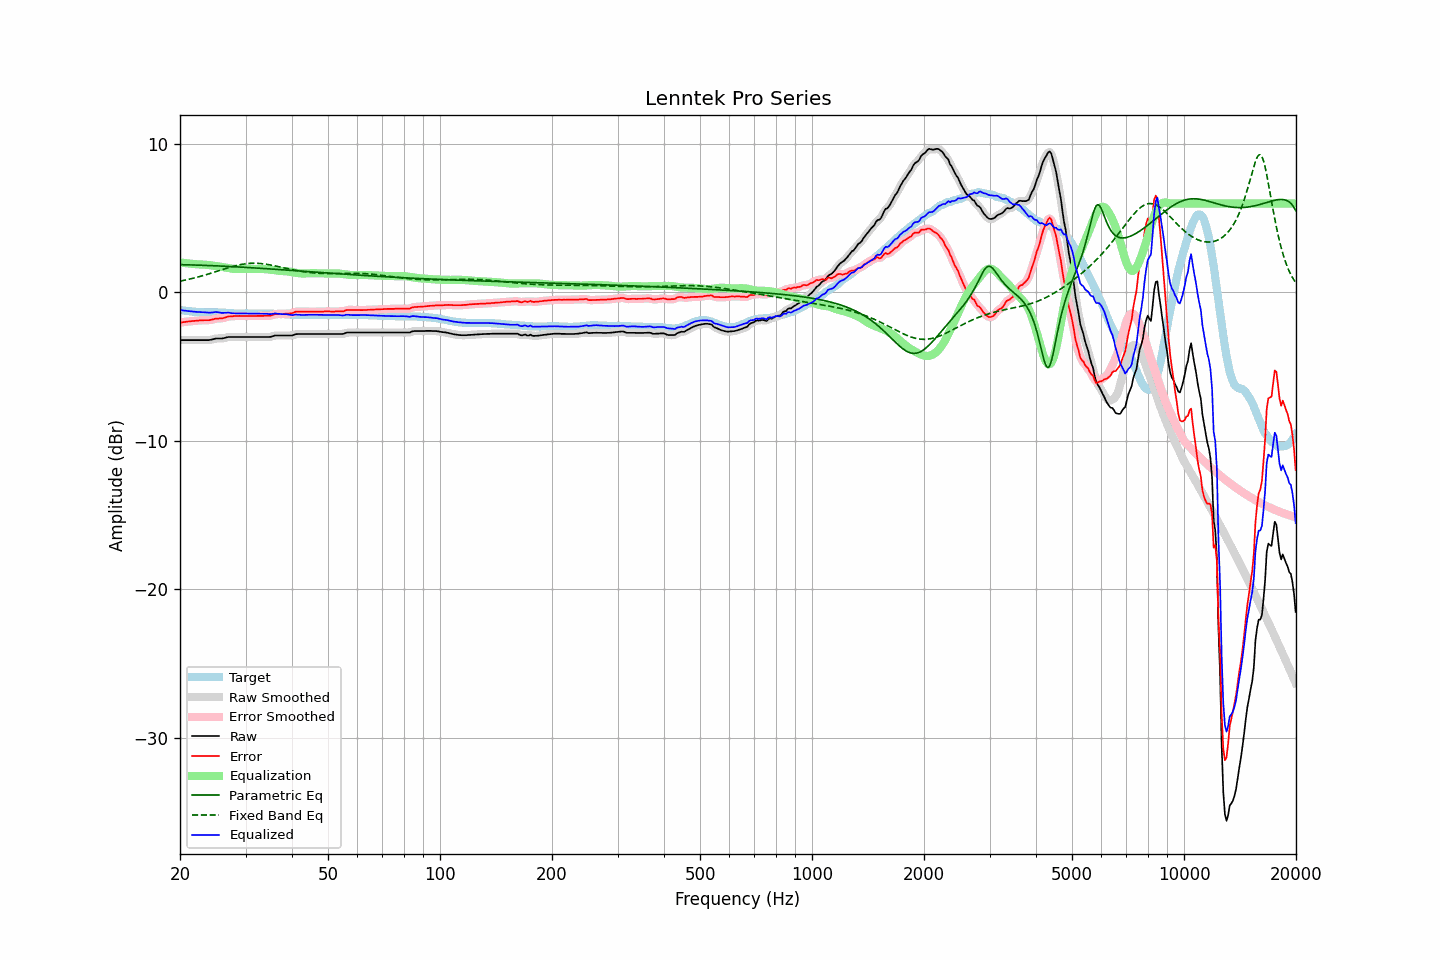

Source data for this figure (header and first rows):
frequency, raw, error, smoothed, error_smoothed, equalization, parametric_eq, fixed_band_eq, equalized_raw, equalized_smoothed, target
20.00, -3.21, -2.03, -3.21, -2.03, 2.03, 1.88, 0.76, -1.18, -1.18, -1.18
20.20, -3.21, -2.02, -3.21, -2.01, 2.01, 1.87, 0.78, -1.20, -1.20, -1.19
20.40, -3.21, -2.00, -3.21, -2.00, 2.00, 1.87, 0.81, -1.21, -1.21, -1.21
20.61, -3.21, -1.99, -3.21, -1.98, 1.98, 1.87, 0.83, -1.22, -1.22, -1.22
20.81, -3.21, -1.97, -3.21, -1.97, 1.97, 1.87, 0.85, -1.24, -1.24, -1.24
21.02, -3.21, -1.96, -3.21, -1.96, 1.96, 1.86, 0.88, -1.25, -1.25, -1.25
21.23, -3.21, -1.95, -3.21, -1.94, 1.95, 1.86, 0.90, -1.26, -1.26, -1.26
21.44, -3.21, -1.94, -3.21, -1.93, 1.93, 1.86, 0.93, -1.27, -1.27, -1.27
21.66, -3.21, -1.92, -3.21, -1.92, 1.92, 1.85, 0.95, -1.29, -1.29, -1.29
21.87, -3.21, -1.92, -3.21, -1.91, 1.91, 1.85, 0.98, -1.30, -1.30, -1.29
22.09, -3.21, -1.91, -3.21, -1.91, 1.90, 1.85, 1.01, -1.31, -1.31, -1.30
22.31, -3.21, -1.90, -3.21, -1.90, 1.90, 1.84, 1.04, -1.31, -1.31, -1.31
22.54, -3.21, -1.89, -3.21, -1.89, 1.89, 1.84, 1.07, -1.32, -1.32, -1.32
22.76, -3.21, -1.88, -3.21, -1.88, 1.88, 1.84, 1.10, -1.32, -1.32, -1.33
22.99, -3.21, -1.88, -3.21, -1.87, 1.88, 1.83, 1.13, -1.33, -1.33, -1.33
23.22, -3.21, -1.87, -3.21, -1.87, 1.88, 1.83, 1.16, -1.33, -1.33, -1.34
23.45, -3.21, -1.87, -3.21, -1.87, 1.87, 1.82, 1.19, -1.34, -1.34, -1.34
23.69, -3.21, -1.87, -3.21, -1.87, 1.86, 1.82, 1.22, -1.35, -1.35, -1.34
23.92, -3.21, -1.87, -3.20, -1.86, 1.85, 1.82, 1.26, -1.36, -1.36, -1.34
24.16, -3.19, -1.85, -3.19, -1.85, 1.83, 1.81, 1.29, -1.35, -1.36, -1.34
24.40, -3.17, -1.83, -3.17, -1.82, 1.82, 1.81, 1.32, -1.35, -1.35, -1.34
24.65, -3.14, -1.80, -3.14, -1.80, 1.81, 1.80, 1.36, -1.33, -1.33, -1.34
24.89, -3.11, -1.77, -3.11, -1.77, 1.79, 1.80, 1.39, -1.32, -1.32, -1.34
25.14, -3.10, -1.76, -3.10, -1.76, 1.78, 1.79, 1.43, -1.32, -1.33, -1.34
25.39, -3.10, -1.76, -3.10, -1.75, 1.76, 1.79, 1.46, -1.34, -1.34, -1.34
25.65, -3.10, -1.75, -3.10, -1.75, 1.74, 1.78, 1.50, -1.36, -1.36, -1.35
25.91, -3.10, -1.75, -3.09, -1.74, 1.72, 1.78, 1.53, -1.38, -1.37, -1.35
26.16, -3.08, -1.72, -3.08, -1.72, 1.70, 1.77, 1.57, -1.38, -1.38, -1.36
26.43, -3.06, -1.70, -3.05, -1.69, 1.68, 1.77, 1.60, -1.38, -1.37, -1.36
26.69, -3.03, -1.66, -3.03, -1.66, 1.66, 1.76, 1.63, -1.36, -1.36, -1.37
26.96, -3.00, -1.62, -3.01, -1.63, 1.64, 1.76, 1.67, -1.36, -1.36, -1.38
27.23, -3.00, -1.62, -3.00, -1.61, 1.62, 1.75, 1.70, -1.37, -1.37, -1.38
27.50, -3.00, -1.61, -3.00, -1.60, 1.61, 1.75, 1.73, -1.39, -1.39, -1.39
27.77, -3.00, -1.60, -3.00, -1.60, 1.60, 1.74, 1.76, -1.40, -1.40, -1.40
28.05, -3.00, -1.59, -3.00, -1.59, 1.59, 1.73, 1.79, -1.41, -1.41, -1.41
28.33, -3.00, -1.59, -3.00, -1.58, 1.58, 1.73, 1.82, -1.41, -1.41, -1.41
28.62, -3.00, -1.59, -3.00, -1.58, 1.58, 1.72, 1.84, -1.42, -1.42, -1.41
28.90, -3.00, -1.58, -3.00, -1.58, 1.58, 1.72, 1.87, -1.42, -1.42, -1.42
29.19, -3.00, -1.59, -3.00, -1.58, 1.58, 1.71, 1.89, -1.42, -1.42, -1.41
29.48, -3.00, -1.59, -3.00, -1.59, 1.58, 1.70, 1.91, -1.41, -1.41, -1.41
29.78, -3.00, -1.59, -3.00, -1.59, 1.58, 1.70, 1.92, -1.41, -1.41, -1.41
30.08, -3.00, -1.59, -3.00, -1.59, 1.59, 1.69, 1.94, -1.41, -1.41, -1.41
30.38, -3.00, -1.59, -3.00, -1.59, 1.59, 1.68, 1.95, -1.41, -1.41, -1.41
30.68, -3.00, -1.59, -3.00, -1.59, 1.59, 1.68, 1.96, -1.41, -1.41, -1.41
30.99, -3.00, -1.59, -3.00, -1.59, 1.59, 1.67, 1.97, -1.41, -1.41, -1.41
31.30, -3.00, -1.59, -3.00, -1.59, 1.59, 1.66, 1.97, -1.41, -1.41, -1.41
31.61, -3.00, -1.59, -3.00, -1.59, 1.58, 1.66, 1.97, -1.41, -1.41, -1.41
31.93, -3.00, -1.59, -3.00, -1.58, 1.58, 1.65, 1.97, -1.42, -1.42, -1.41
32.24, -3.00, -1.58, -3.00, -1.58, 1.58, 1.64, 1.97, -1.42, -1.42, -1.42
32.57, -3.00, -1.58, -3.00, -1.58, 1.58, 1.64, 1.96, -1.42, -1.42, -1.42
32.89, -3.00, -1.58, -3.00, -1.58, 1.58, 1.63, 1.95, -1.42, -1.42, -1.42
33.22, -3.00, -1.58, -3.00, -1.58, 1.58, 1.62, 1.94, -1.42, -1.42, -1.42
33.55, -3.00, -1.58, -3.00, -1.57, 1.58, 1.62, 1.93, -1.42, -1.42, -1.42
33.89, -3.00, -1.57, -3.00, -1.57, 1.57, 1.61, 1.91, -1.42, -1.42, -1.43
34.23, -3.00, -1.57, -3.00, -1.57, 1.57, 1.60, 1.90, -1.43, -1.44, -1.43
34.57, -3.00, -1.57, -3.00, -1.57, 1.55, 1.59, 1.88, -1.45, -1.45, -1.43
34.92, -3.00, -1.57, -2.99, -1.56, 1.54, 1.59, 1.86, -1.46, -1.45, -1.43
35.27, -2.97, -1.54, -2.97, -1.53, 1.52, 1.58, 1.84, -1.45, -1.44, -1.43
35.62, -2.94, -1.51, -2.94, -1.50, 1.51, 1.57, 1.82, -1.43, -1.43, -1.43
35.97, -2.90, -1.46, -2.91, -1.47, 1.49, 1.56, 1.79, -1.41, -1.42, -1.44
... 635 more rows
